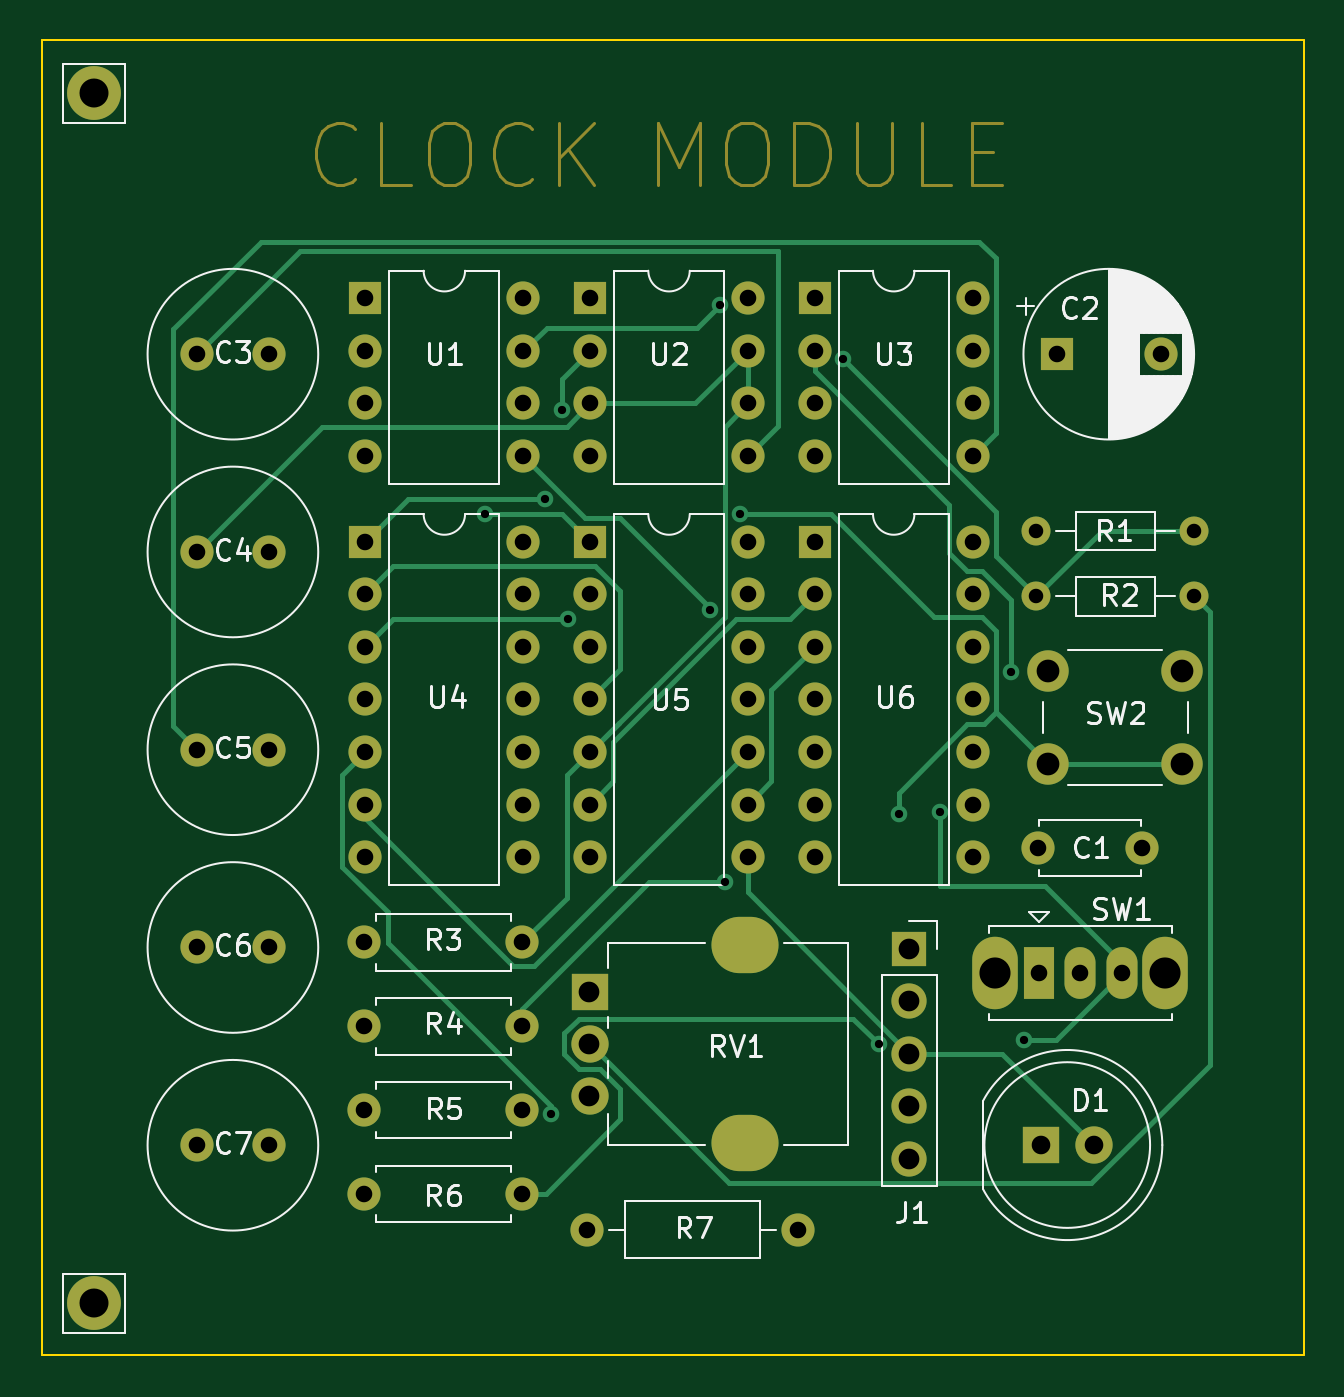
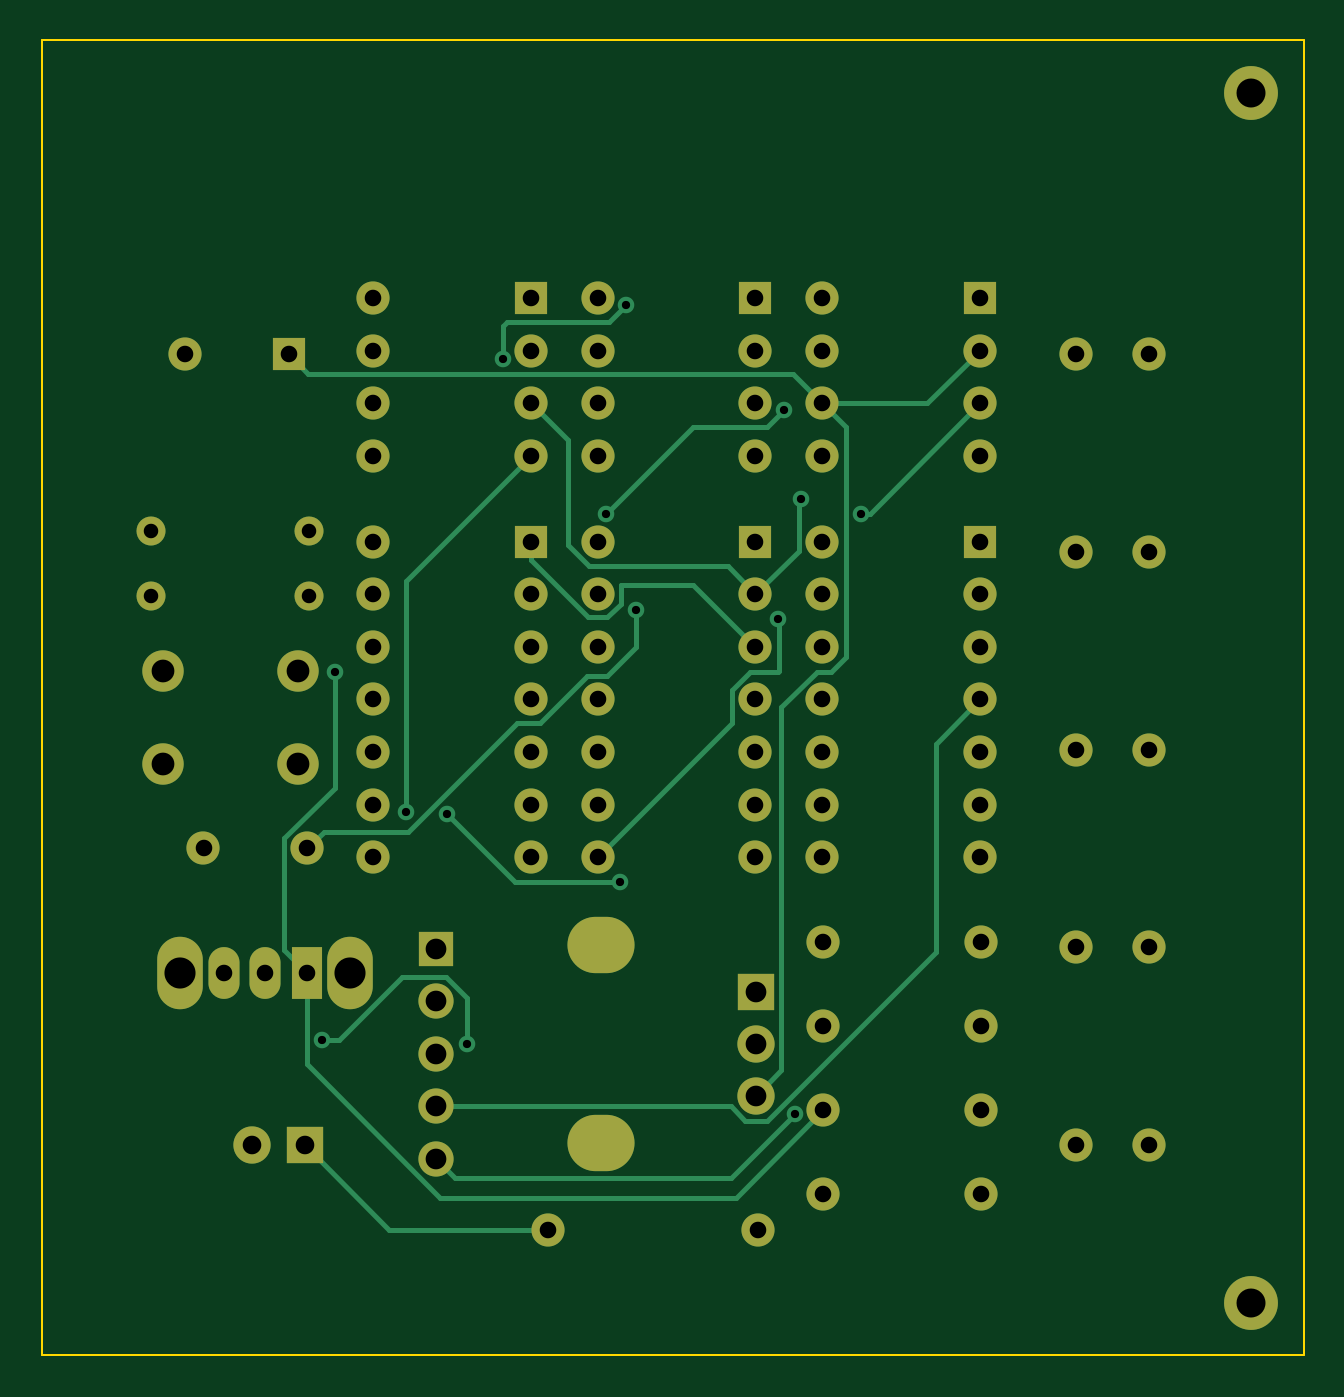
Circuit board: 13 layer files. Board 61.0 x 63.5 mm.
- bottom_copper: 8bc_clock_4-B_Cu.gbr (14193 bytes)
- bottom_mask: 8bc_clock_4-B_Mask.gbr (4731 bytes)
- paste: 8bc_clock_4-B_Paste.gbr (473 bytes)
- bottom_silk: 8bc_clock_4-B_Silkscreen.gbr (474 bytes)
- outline: 8bc_clock_4-Edge_Cuts.gbr (718 bytes)
- top_copper: 8bc_clock_4-F_Cu.gbr (16097 bytes)
- top_mask: 8bc_clock_4-F_Mask.gbr (9853 bytes)
- paste: 8bc_clock_4-F_Paste.gbr (473 bytes)
- top_silk: 8bc_clock_4-F_Silkscreen.gbr (45296 bytes)
- inner_copper: 8bc_clock_4-In1_Cu.gbr (273160 bytes)
- inner_copper: 8bc_clock_4-In2_Cu.gbr (269497 bytes)
- drill: 8bc_clock_4-NPTH.drl (285 bytes)
- drill: 8bc_clock_4-PTH.drl (3046 bytes)

=== bottom_copper: 8bc_clock_4-B_Cu.gbr (14193 bytes, source omitted) ===
=== bottom_mask: 8bc_clock_4-B_Mask.gbr ===
%TF.GenerationSoftware,KiCad,Pcbnew,(7.0.0)*%
%TF.CreationDate,2023-02-28T14:37:34-05:00*%
%TF.ProjectId,8bc_clock_4,3862635f-636c-46f6-936b-5f342e6b6963,rev?*%
%TF.SameCoordinates,Original*%
%TF.FileFunction,Soldermask,Bot*%
%TF.FilePolarity,Negative*%
%FSLAX46Y46*%
G04 Gerber Fmt 4.6, Leading zero omitted, Abs format (unit mm)*
G04 Created by KiCad (PCBNEW (7.0.0)) date 2023-02-28 14:37:34*
%MOMM*%
%LPD*%
G01*
G04 APERTURE LIST*
%ADD10C,1.400000*%
%ADD11O,1.400000X1.400000*%
%ADD12C,1.600000*%
%ADD13C,2.600000*%
%ADD14R,1.600000X1.600000*%
%ADD15O,1.600000X1.600000*%
%ADD16C,2.000000*%
%ADD17O,3.240000X2.720000*%
%ADD18R,1.800000X1.800000*%
%ADD19C,1.800000*%
%ADD20R,1.700000X1.700000*%
%ADD21O,1.700000X1.700000*%
%ADD22O,2.200000X3.500000*%
%ADD23R,1.500000X2.500000*%
%ADD24O,1.500000X2.500000*%
G04 APERTURE END LIST*
D10*
%TO.C,R1*%
X152180000Y-74500000D03*
D11*
X159799999Y-74499999D03*
%TD*%
D12*
%TO.C,C7*%
X111630000Y-104150000D03*
X115130000Y-104150000D03*
%TD*%
D13*
%TO.C,REF\u002A\u002A\u002A*%
X106680000Y-111760000D03*
%TD*%
D14*
%TO.C,U3*%
X141479999Y-63249999D03*
D15*
X141479999Y-65789999D03*
X141479999Y-68329999D03*
X141479999Y-70869999D03*
X149099999Y-70869999D03*
X149099999Y-68329999D03*
X149099999Y-65789999D03*
X149099999Y-63249999D03*
%TD*%
D14*
%TO.C,C2*%
X153174697Y-65949999D03*
D12*
X158174698Y-65950000D03*
%TD*%
%TO.C,R5*%
X119730000Y-102450000D03*
D15*
X127349999Y-102449999D03*
%TD*%
D14*
%TO.C,U5*%
X130629999Y-74999999D03*
D15*
X130629999Y-77539999D03*
X130629999Y-80079999D03*
X130629999Y-82619999D03*
X130629999Y-85159999D03*
X130629999Y-87699999D03*
X130629999Y-90239999D03*
X138249999Y-90239999D03*
X138249999Y-87699999D03*
X138249999Y-85159999D03*
X138249999Y-82619999D03*
X138249999Y-80079999D03*
X138249999Y-77539999D03*
X138249999Y-74999999D03*
%TD*%
D14*
%TO.C,U2*%
X130629999Y-63249999D03*
D15*
X130629999Y-65789999D03*
X130629999Y-68329999D03*
X130629999Y-70869999D03*
X138249999Y-70869999D03*
X138249999Y-68329999D03*
X138249999Y-65789999D03*
X138249999Y-63249999D03*
%TD*%
D12*
%TO.C,C6*%
X111630000Y-94600000D03*
X115130000Y-94600000D03*
%TD*%
%TO.C,R3*%
X119730000Y-94350000D03*
D15*
X127349999Y-94349999D03*
%TD*%
D14*
%TO.C,U6*%
X141479999Y-74999999D03*
D15*
X141479999Y-77539999D03*
X141479999Y-80079999D03*
X141479999Y-82619999D03*
X141479999Y-85159999D03*
X141479999Y-87699999D03*
X141479999Y-90239999D03*
X149099999Y-90239999D03*
X149099999Y-87699999D03*
X149099999Y-85159999D03*
X149099999Y-82619999D03*
X149099999Y-80079999D03*
X149099999Y-77539999D03*
X149099999Y-74999999D03*
%TD*%
D12*
%TO.C,C4*%
X111630000Y-75500000D03*
X115130000Y-75500000D03*
%TD*%
%TO.C,R4*%
X119730000Y-98400000D03*
D15*
X127349999Y-98399999D03*
%TD*%
D16*
%TO.C,SW2*%
X152730000Y-81250000D03*
X159230000Y-81250000D03*
X152730000Y-85750000D03*
X159230000Y-85750000D03*
%TD*%
D17*
%TO.C,RV1*%
X138099999Y-94459999D03*
X138099999Y-104059999D03*
D18*
X130599999Y-96759999D03*
D19*
X130600000Y-99260000D03*
X130600000Y-101760000D03*
%TD*%
D13*
%TO.C,REF\u002A\u002A*%
X106680000Y-53340000D03*
%TD*%
D18*
%TO.C,D1*%
X152399999Y-104139999D03*
D19*
X154940000Y-104140000D03*
%TD*%
D12*
%TO.C,C3*%
X111630000Y-65950000D03*
X115130000Y-65950000D03*
%TD*%
D20*
%TO.C,J1*%
X146049999Y-94649999D03*
D21*
X146049999Y-97189999D03*
X146049999Y-99729999D03*
X146049999Y-102269999D03*
X146049999Y-104809999D03*
%TD*%
D12*
%TO.C,R6*%
X119730000Y-106500000D03*
D15*
X127349999Y-106499999D03*
%TD*%
D12*
%TO.C,R7*%
X130500000Y-108220000D03*
D15*
X140659999Y-108219999D03*
%TD*%
D22*
%TO.C,SW1*%
X150199999Y-95844999D03*
X158399999Y-95844999D03*
D23*
X152299999Y-95844999D03*
D24*
X154299999Y-95844999D03*
X156299999Y-95844999D03*
%TD*%
D14*
%TO.C,U1*%
X119779999Y-63249999D03*
D15*
X119779999Y-65789999D03*
X119779999Y-68329999D03*
X119779999Y-70869999D03*
X127399999Y-70869999D03*
X127399999Y-68329999D03*
X127399999Y-65789999D03*
X127399999Y-63249999D03*
%TD*%
D10*
%TO.C,R2*%
X152180000Y-77650000D03*
D11*
X159799999Y-77649999D03*
%TD*%
D14*
%TO.C,U4*%
X119779999Y-74999999D03*
D15*
X119779999Y-77539999D03*
X119779999Y-80079999D03*
X119779999Y-82619999D03*
X119779999Y-85159999D03*
X119779999Y-87699999D03*
X119779999Y-90239999D03*
X127399999Y-90239999D03*
X127399999Y-87699999D03*
X127399999Y-85159999D03*
X127399999Y-82619999D03*
X127399999Y-80079999D03*
X127399999Y-77539999D03*
X127399999Y-74999999D03*
%TD*%
D12*
%TO.C,C5*%
X111630000Y-85050000D03*
X115130000Y-85050000D03*
%TD*%
%TO.C,C1*%
X152280000Y-89800000D03*
X157280000Y-89800000D03*
%TD*%
M02*

=== paste: 8bc_clock_4-B_Paste.gbr ===
%TF.GenerationSoftware,KiCad,Pcbnew,(7.0.0)*%
%TF.CreationDate,2023-02-28T14:37:34-05:00*%
%TF.ProjectId,8bc_clock_4,3862635f-636c-46f6-936b-5f342e6b6963,rev?*%
%TF.SameCoordinates,Original*%
%TF.FileFunction,Paste,Bot*%
%TF.FilePolarity,Positive*%
%FSLAX46Y46*%
G04 Gerber Fmt 4.6, Leading zero omitted, Abs format (unit mm)*
G04 Created by KiCad (PCBNEW (7.0.0)) date 2023-02-28 14:37:34*
%MOMM*%
%LPD*%
G01*
G04 APERTURE LIST*
G04 APERTURE END LIST*
M02*

=== bottom_silk: 8bc_clock_4-B_Silkscreen.gbr ===
%TF.GenerationSoftware,KiCad,Pcbnew,(7.0.0)*%
%TF.CreationDate,2023-02-28T14:37:34-05:00*%
%TF.ProjectId,8bc_clock_4,3862635f-636c-46f6-936b-5f342e6b6963,rev?*%
%TF.SameCoordinates,Original*%
%TF.FileFunction,Legend,Bot*%
%TF.FilePolarity,Positive*%
%FSLAX46Y46*%
G04 Gerber Fmt 4.6, Leading zero omitted, Abs format (unit mm)*
G04 Created by KiCad (PCBNEW (7.0.0)) date 2023-02-28 14:37:34*
%MOMM*%
%LPD*%
G01*
G04 APERTURE LIST*
G04 APERTURE END LIST*
M02*

=== outline: 8bc_clock_4-Edge_Cuts.gbr ===
%TF.GenerationSoftware,KiCad,Pcbnew,(7.0.0)*%
%TF.CreationDate,2023-02-28T14:37:34-05:00*%
%TF.ProjectId,8bc_clock_4,3862635f-636c-46f6-936b-5f342e6b6963,rev?*%
%TF.SameCoordinates,Original*%
%TF.FileFunction,Profile,NP*%
%FSLAX46Y46*%
G04 Gerber Fmt 4.6, Leading zero omitted, Abs format (unit mm)*
G04 Created by KiCad (PCBNEW (7.0.0)) date 2023-02-28 14:37:34*
%MOMM*%
%LPD*%
G01*
G04 APERTURE LIST*
%TA.AperFunction,Profile*%
%ADD10C,0.100000*%
%TD*%
G04 APERTURE END LIST*
D10*
X104140000Y-50800000D02*
X165100000Y-50800000D01*
X165100000Y-50800000D02*
X165100000Y-114300000D01*
X165100000Y-114300000D02*
X104140000Y-114300000D01*
X104140000Y-114300000D02*
X104140000Y-50800000D01*
M02*

=== top_copper: 8bc_clock_4-F_Cu.gbr (16097 bytes, source omitted) ===
=== top_mask: 8bc_clock_4-F_Mask.gbr (9853 bytes, source omitted) ===
=== paste: 8bc_clock_4-F_Paste.gbr ===
%TF.GenerationSoftware,KiCad,Pcbnew,(7.0.0)*%
%TF.CreationDate,2023-02-28T14:37:34-05:00*%
%TF.ProjectId,8bc_clock_4,3862635f-636c-46f6-936b-5f342e6b6963,rev?*%
%TF.SameCoordinates,Original*%
%TF.FileFunction,Paste,Top*%
%TF.FilePolarity,Positive*%
%FSLAX46Y46*%
G04 Gerber Fmt 4.6, Leading zero omitted, Abs format (unit mm)*
G04 Created by KiCad (PCBNEW (7.0.0)) date 2023-02-28 14:37:34*
%MOMM*%
%LPD*%
G01*
G04 APERTURE LIST*
G04 APERTURE END LIST*
M02*

=== top_silk: 8bc_clock_4-F_Silkscreen.gbr (45296 bytes, source omitted) ===
=== inner_copper: 8bc_clock_4-In1_Cu.gbr (273160 bytes, source omitted) ===
=== inner_copper: 8bc_clock_4-In2_Cu.gbr (269497 bytes, source omitted) ===
=== drill: 8bc_clock_4-NPTH.drl ===
M48
; DRILL file {KiCad (7.0.0)} date Tue Feb 28 14:37:40 2023
; FORMAT={-:-/ absolute / inch / decimal}
; #@! TF.CreationDate,2023-02-28T14:37:40-05:00
; #@! TF.GenerationSoftware,Kicad,Pcbnew,(7.0.0)
; #@! TF.FileFunction,NonPlated,1,4,NPTH
FMAT,2
INCH
%
G90
G05
T0
M30

=== drill: 8bc_clock_4-PTH.drl ===
M48
; DRILL file {KiCad (7.0.0)} date Tue Feb 28 14:37:40 2023
; FORMAT={-:-/ absolute / inch / decimal}
; #@! TF.CreationDate,2023-02-28T14:37:40-05:00
; #@! TF.GenerationSoftware,Kicad,Pcbnew,(7.0.0)
; #@! TF.FileFunction,Plated,1,4,PTH
FMAT,2
INCH
; #@! TA.AperFunction,Plated,PTH,ViaDrill
T1C0.0157
; #@! TA.AperFunction,Plated,PTH,ComponentDrill
T2C0.0276
; #@! TA.AperFunction,Plated,PTH,ComponentDrill
T3C0.0315
; #@! TA.AperFunction,Plated,PTH,ComponentDrill
T4C0.0354
; #@! TA.AperFunction,Plated,PTH,ComponentDrill
T5C0.0394
; #@! TA.AperFunction,Plated,PTH,ComponentDrill
T6C0.0433
; #@! TA.AperFunction,Plated,PTH,ComponentDrill
T7C0.0551
; #@! TA.AperFunction,Plated,PTH,ComponentDrill
T8C0.0591
%
G90
G05
T1
X4.9429Y-2.9
X5.0567Y-2.8714
X5.0683Y-4.0414
X5.0892Y-2.7025
X5.1Y-3.1
X5.3701Y-3.0821
X5.3892Y-2.5025
X5.4Y-3.6
X5.4271Y-2.9
X5.6229Y-2.6059
X5.6913Y-3.908
X5.7298Y-3.4702
X5.8076Y-3.4673
X5.9429Y-3.2
X5.9675Y-3.9
T2
X5.9913Y-2.9331
X5.9913Y-3.0571
X6.2913Y-2.9331
X6.2913Y-3.0571
T3
X4.3949Y-2.5965
X4.3949Y-2.9724
X4.3949Y-3.3484
X4.3949Y-3.7244
X4.3949Y-4.1004
X4.5327Y-2.5965
X4.5327Y-2.9724
X4.5327Y-3.3484
X4.5327Y-3.7244
X4.5327Y-4.1004
X4.7138Y-3.7146
X4.7138Y-3.874
X4.7138Y-4.0335
X4.7138Y-4.1929
X4.7157Y-2.4902
X4.7157Y-2.5902
X4.7157Y-2.6902
X4.7157Y-2.7902
X4.7157Y-2.9528
X4.7157Y-3.0528
X4.7157Y-3.1528
X4.7157Y-3.2528
X4.7157Y-3.3528
X4.7157Y-3.4528
X4.7157Y-3.5528
X5.0138Y-3.7146
X5.0138Y-3.874
X5.0138Y-4.0335
X5.0138Y-4.1929
X5.0157Y-2.4902
X5.0157Y-2.5902
X5.0157Y-2.6902
X5.0157Y-2.7902
X5.0157Y-2.9528
X5.0157Y-3.0528
X5.0157Y-3.1528
X5.0157Y-3.2528
X5.0157Y-3.3528
X5.0157Y-3.4528
X5.0157Y-3.5528
X5.1378Y-4.2606
X5.1429Y-2.4902
X5.1429Y-2.5902
X5.1429Y-2.6902
X5.1429Y-2.7902
X5.1429Y-2.9528
X5.1429Y-3.0528
X5.1429Y-3.1528
X5.1429Y-3.2528
X5.1429Y-3.3528
X5.1429Y-3.4528
X5.1429Y-3.5528
X5.4429Y-2.4902
X5.4429Y-2.5902
X5.4429Y-2.6902
X5.4429Y-2.7902
X5.4429Y-2.9528
X5.4429Y-3.0528
X5.4429Y-3.1528
X5.4429Y-3.2528
X5.4429Y-3.3528
X5.4429Y-3.4528
X5.4429Y-3.5528
X5.5378Y-4.2606
X5.5701Y-2.4902
X5.5701Y-2.5902
X5.5701Y-2.6902
X5.5701Y-2.7902
X5.5701Y-2.9528
X5.5701Y-3.0528
X5.5701Y-3.1528
X5.5701Y-3.2528
X5.5701Y-3.3528
X5.5701Y-3.4528
X5.5701Y-3.5528
X5.8701Y-2.4902
X5.8701Y-2.5902
X5.8701Y-2.6902
X5.8701Y-2.7902
X5.8701Y-2.9528
X5.8701Y-3.0528
X5.8701Y-3.1528
X5.8701Y-3.2528
X5.8701Y-3.3528
X5.8701Y-3.4528
X5.8701Y-3.5528
X5.9953Y-3.5354
X5.9961Y-3.7734
X6.0305Y-2.5965
X6.0748Y-3.7734
X6.1535Y-3.7734
X6.1921Y-3.5354
X6.2274Y-2.5965
T4
X6.0Y-4.1
X6.1Y-4.1
T5
X5.1417Y-3.8094
X5.1417Y-3.9079
X5.1417Y-4.0063
X5.75Y-3.7264
X5.75Y-3.8264
X5.75Y-3.9264
X5.75Y-4.0264
X5.75Y-4.1264
T6
X6.013Y-3.1988
X6.013Y-3.376
X6.2689Y-3.1988
X6.2689Y-3.376
T7
X4.2Y-2.1
X4.2Y-4.4
T8
X5.9134Y-3.7734
X6.2362Y-3.7734
T6
G00X5.4232Y-3.7189
M15
G01X5.4508Y-3.7189
M16
G05
G00X5.4232Y-4.0969
M15
G01X5.4508Y-4.0969
M16
G05
T0
M30

